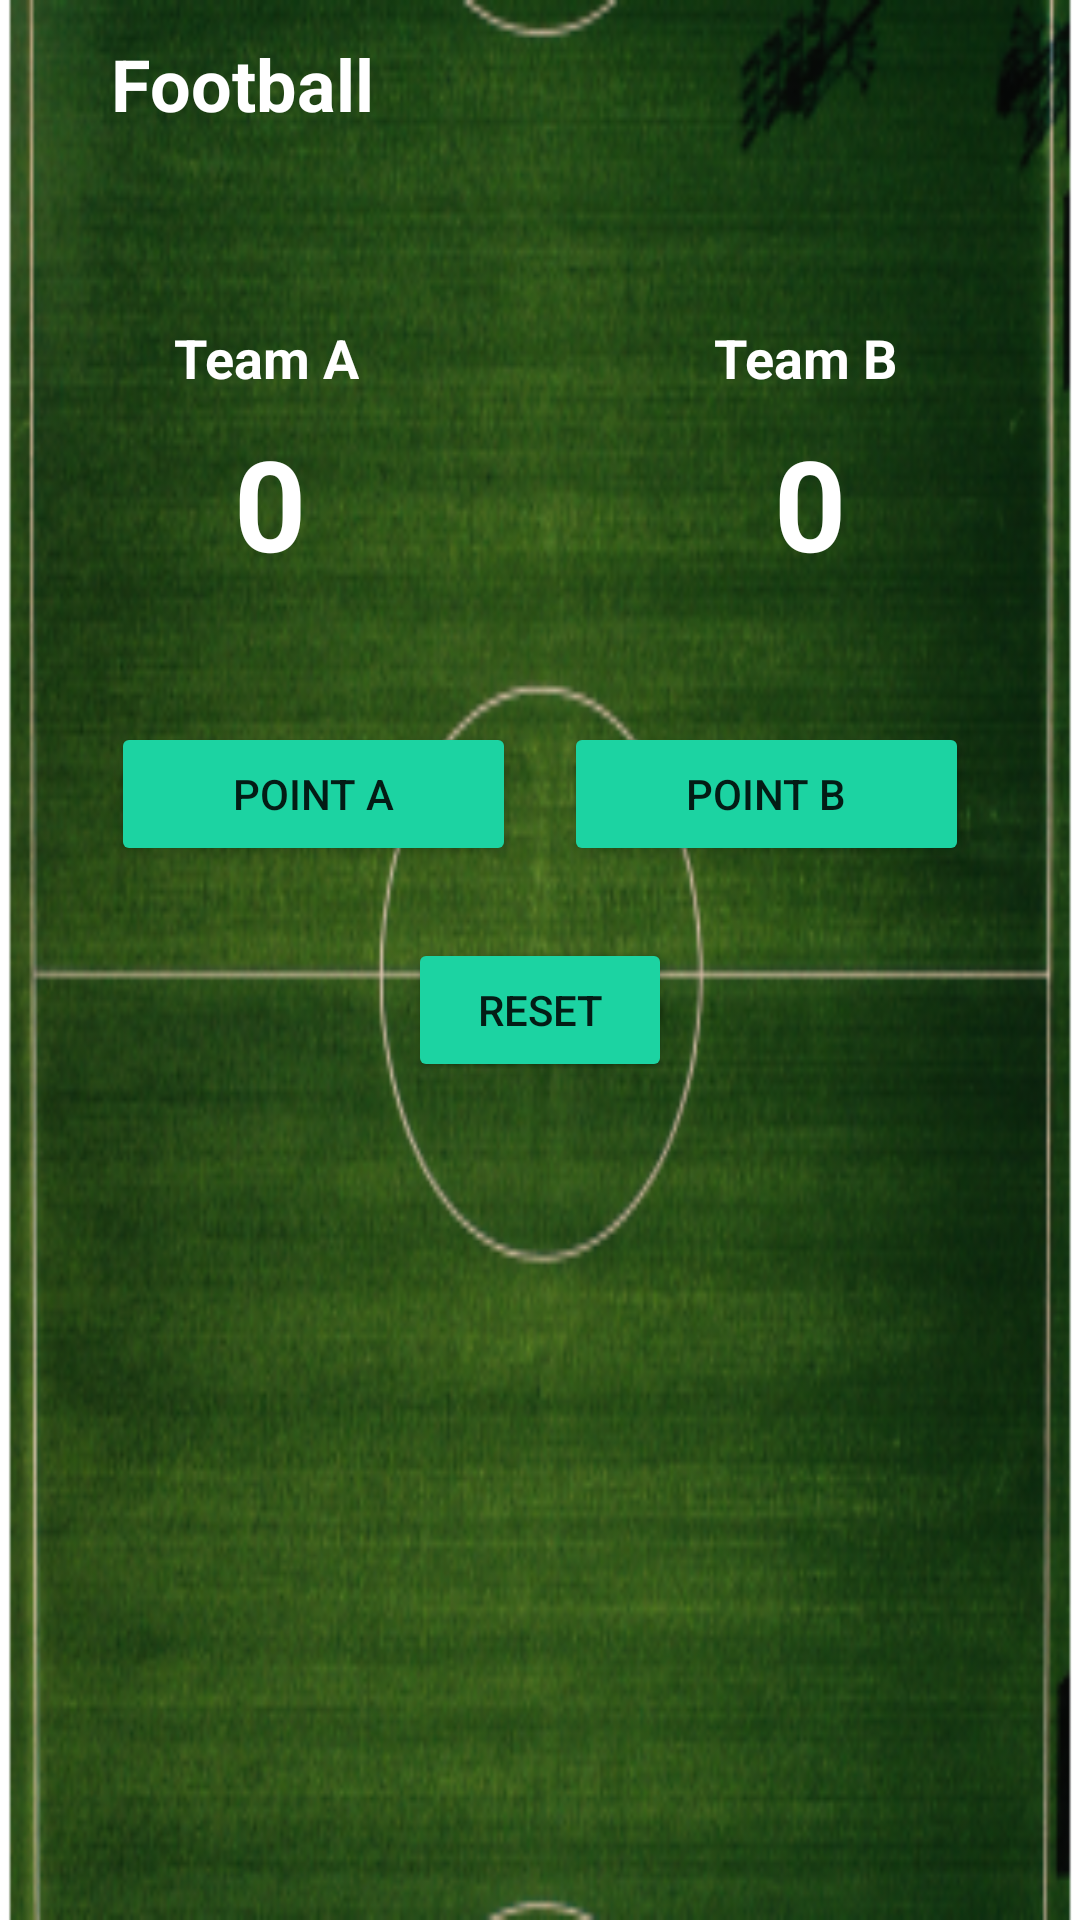

Write the Android layout XML for this screen, with the resource values it uses.
<!-- AndroidManifest.xml: application theme Theme.ScoringSystem -->
<!-- res/layout/activity_football.xml -->
<?xml version="1.0" encoding="utf-8"?>
<LinearLayout xmlns:android="http://schemas.android.com/apk/res/android"
    xmlns:app="http://schemas.android.com/apk/res-auto"
    xmlns:tools="http://schemas.android.com/tools"
    android:layout_width="match_parent"
    android:layout_height="match_parent"
    android:orientation="vertical"
    android:background="@mipmap/ic_football_wallpaper_foreground"
    tools:context=".Badminton">
    <RelativeLayout
        android:id="@+id/rl1"
        android:layout_width="match_parent"
        android:layout_height="?attr/actionBarSize">

        <ImageView
            android:id="@+id/backArrow_iv"
            android:layout_width="wrap_content"
            android:layout_height="match_parent"
            android:layout_alignParentStart="true"
            android:layout_alignParentTop="true"
            android:layout_centerVertical="true"
            android:layout_marginLeft="21dp"
            android:scaleType="center"
            android:src="@drawable/back_arrow"

            />

        <TextView
            android:layout_width="wrap_content"
            android:layout_height="wrap_content"
            android:layout_centerVertical="true"
            android:layout_marginLeft="8dp"
            android:layout_toRightOf="@+id/backArrow_iv"
            android:padding="8dp"
            android:text="Football"
            android:textColor="@color/white"
            android:textStyle="bold"
            android:textSize="24sp" />


    </RelativeLayout>
    <LinearLayout
        android:id="@+id/ll1"
        android:layout_gravity="center_vertical"
        android:layout_marginTop="35dp"
        android:layout_width="match_parent"
        android:layout_height="wrap_content"
        android:orientation="horizontal"
        >
        <RelativeLayout
            android:layout_width="match_parent"
            android:layout_height="match_parent"
            android:layout_marginLeft="21dp"
            android:layout_marginRight="21dp"
            android:padding="8dp"
            android:layout_weight="1"
            >

            <TextView
                android:id="@+id/player1_tv"
                android:layout_width="wrap_content"
                android:layout_height="wrap_content"
                android:layout_alignParentStart="true"
                android:layout_alignParentLeft="true"
                android:layout_alignParentTop="true"
                android:layout_marginLeft="21dp"
                android:layout_marginRight="21dp"
                android:gravity="center"
                android:padding="8dp"
                android:text="Team A"
                android:textColor="@color/white"
                android:textSize="18sp"
                android:textStyle="bold" />

            <TextView
                android:id="@+id/setPlayer1_tv"
                android:layout_width="wrap_content"
                android:layout_height="wrap_content"
                android:layout_alignTop="@+id/player1_tv"
                android:layout_alignBottom="@id/player1_tv"
                android:layout_alignParentEnd="true"
                android:layout_marginLeft="8dp"
                android:layout_marginRight="8dp"
                android:layout_toRightOf="@+id/player1_tv"
                android:padding="8dp"
                android:text="0"
                android:textColor="@color/black"
                android:textSize="18sp" />

            <TextView
                android:id="@+id/scorePlayer1_tv"
                android:layout_width="match_parent"
                android:layout_height="wrap_content"
                android:layout_below="@+id/player1_tv"
                android:layout_centerHorizontal="true"
                android:gravity="center"
                android:text="0"
                android:textColor="@color/white"
                android:textStyle="bold"
                android:textSize="42sp" />




        </RelativeLayout>
        <RelativeLayout
            android:layout_width="match_parent"
            android:layout_height="match_parent"
            android:layout_marginLeft="21dp"
            android:layout_marginRight="21dp"
            android:padding="8dp"
            android:layout_weight="1"
            >

            <TextView
                android:id="@+id/player2_tv"
                android:layout_width="wrap_content"
                android:layout_height="wrap_content"
                android:layout_alignParentStart="true"
                android:layout_alignParentLeft="true"
                android:layout_alignParentTop="true"
                android:layout_marginLeft="21dp"
                android:layout_marginRight="21dp"
                android:gravity="center"
                android:padding="8dp"
                android:text="Team B"
                android:textColor="@color/white"
                android:textStyle="bold"
                android:textSize="18sp" />

            <TextView
                android:id="@+id/setPlayer2_tv"
                android:layout_width="wrap_content"
                android:layout_height="wrap_content"
                android:layout_alignTop="@+id/player2_tv"
                android:layout_alignBottom="@id/player2_tv"
                android:layout_alignParentEnd="true"
                android:layout_marginLeft="8dp"
                android:layout_marginRight="8dp"
                android:layout_toRightOf="@+id/player2_tv"
                android:padding="8dp"
                android:text="0"
                android:textColor="@color/black"
                android:textSize="18sp" />

            <TextView
                android:id="@+id/scorePlayer2_tv"
                android:layout_width="match_parent"
                android:layout_height="wrap_content"
                android:layout_below="@+id/player2_tv"
                android:layout_centerHorizontal="true"
                android:gravity="center"
                android:text="0"
                android:textColor="@color/white"
                android:textStyle="bold"
                android:textSize="42sp" />




        </RelativeLayout>


    </LinearLayout>

    <LinearLayout
        android:layout_width="match_parent"
        android:layout_height="wrap_content"
        android:orientation="horizontal"
        android:padding="8dp"
        android:layout_marginTop="21dp"
        android:layout_marginLeft="21dp"
        android:layout_marginRight="21dp"
        >
        <Button
            android:id="@+id/pointA_btn"
            android:layout_width="match_parent"
            android:layout_height="wrap_content"
            android:text="Point A"
            android:padding="8dp"
            android:layout_margin="8dp"
            android:backgroundTint="#1CD3A2"
            android:layout_weight="1"
            />
        <Button
            android:id="@+id/pointB_btn"
            android:layout_width="match_parent"
            android:layout_height="wrap_content"
            android:text="Point B"
            android:layout_margin="8dp"
            android:padding="8dp"
            android:layout_weight="1"
            android:backgroundTint="#1CD3A2"
            />


    </LinearLayout>
    <Button
        android:id="@+id/reset_btn"
        android:layout_width="wrap_content"
        android:layout_height="wrap_content"
        android:layout_margin="8dp"
        android:padding="8dp"
        android:layout_marginTop="8dp"
        android:layout_marginBottom="10dp"
        android:text="Reset"
        android:layout_gravity="center_horizontal"
        android:backgroundTint="#1CD3A2"

        />

</LinearLayout>
<!-- resources referenced by this layout -->
<resources>
  <color name="black">#FF000000</color>
  <color name="white">#FFFFFFFF</color>
  <!-- mipmap ic_football_wallpaper_foreground: png bitmap (mipmap-hdpi, 55519 bytes) -->
  <style name="Theme.ScoringSystem" parent="Theme.MaterialComponents.DayNight.NoActionBar">
          
          <item name="colorPrimary">@color/purple_500</item>
          <item name="colorPrimaryVariant">@color/purple_700</item>
          <item name="colorOnPrimary">@color/white</item>
          
          <item name="colorSecondary">@color/teal_200</item>
          <item name="colorSecondaryVariant">@color/teal_700</item>
          <item name="colorOnSecondary">@color/black</item>
          
          <item name="android:statusBarColor" tools:targetApi="l">?attr/colorPrimaryVariant</item>
          
      </style>
  <color name="purple_500">#FF6200EE</color>
  <color name="purple_700">#FF3700B3</color>
  <color name="teal_200">#FF03DAC5</color>
  <color name="teal_700">#FF018786</color>
</resources>
